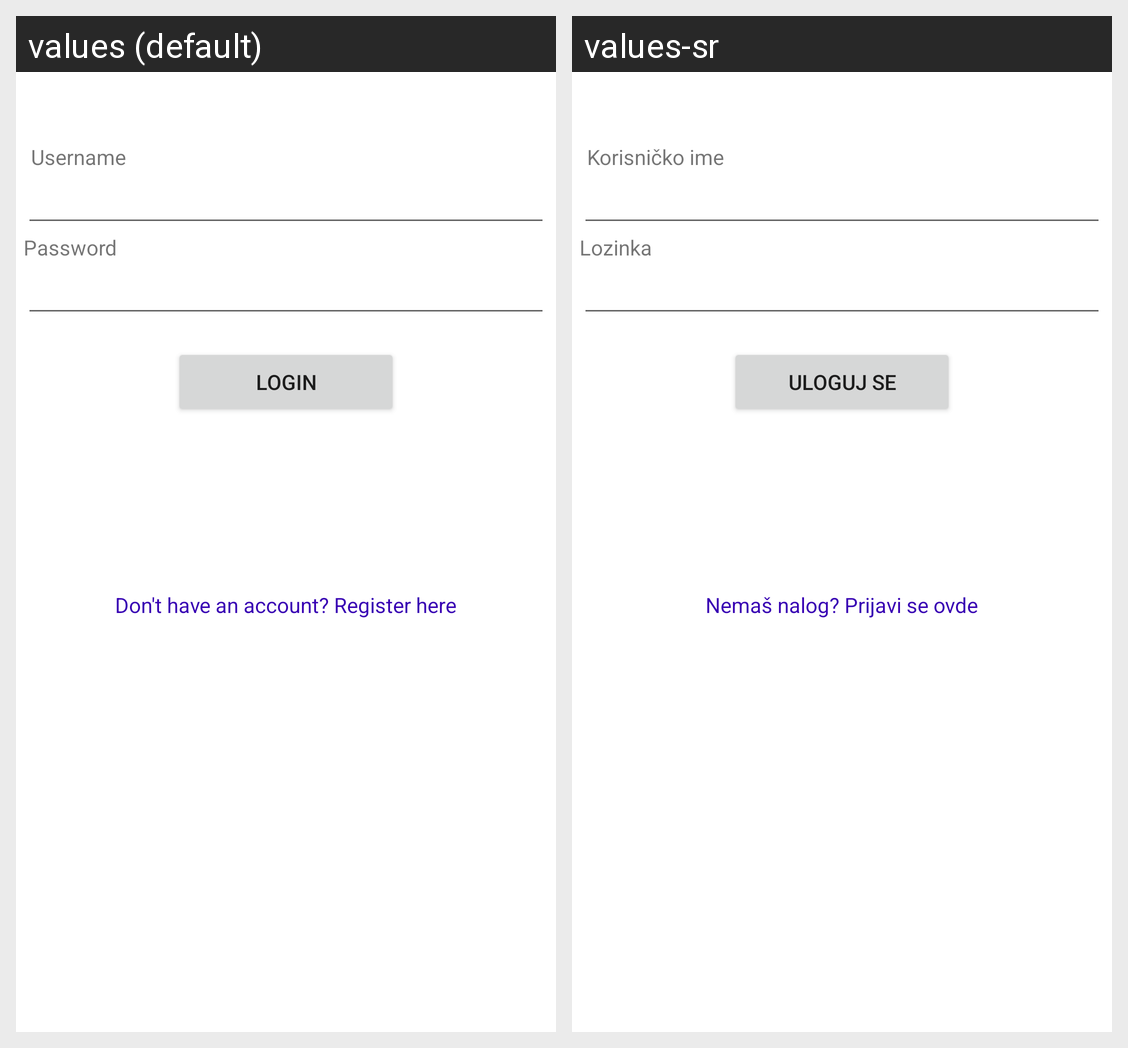

Here is an Android app screen in its default locale and in the app's own translations. Write out the translated-string differences for the strings that appear on this screen.
Android screen res/layout/activity_login.xml rendered under 2 locales, left to right: values (default), values-sr. Device: Nexus 5 (rendered at 1080×1920; each locale shown at half size, 540×960, under a caption strip naming it); theme AppTheme.
Strings drawn on this screen, with the default value and each locale's value (text and hints the layout hard-codes, and strings that could not be matched under every locale, appear in the picture but are not listed):

username
  values: Username
  values-sr: Korisničko ime

password
  values: Password
  values-sr: Lozinka

loginButton
  values: Login
  values-sr: Uloguj se

registerLabel
  values: Don't have an account? Register here
  values-sr: Nemaš nalog? Prijavi se ovde
